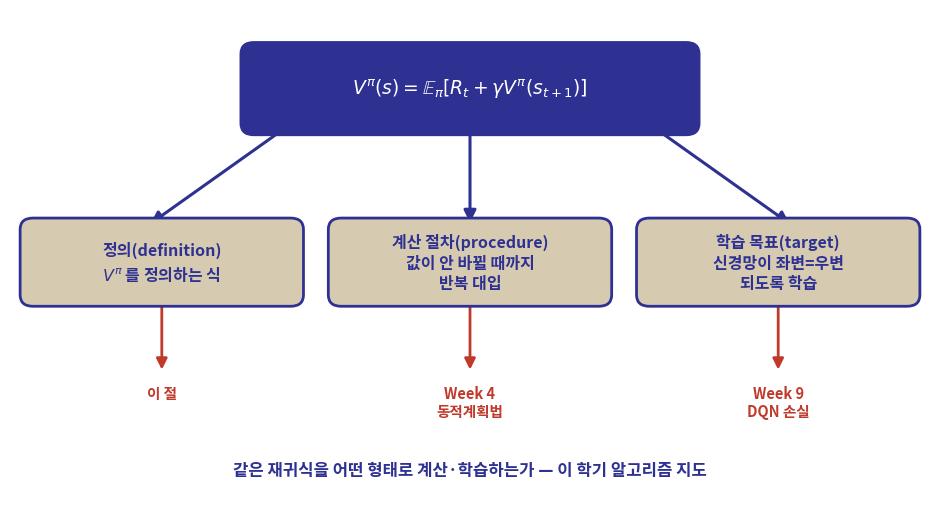

Recreate this plot in Python. (Note: this script raises an exception after producing the figure.)
import matplotlib
matplotlib.use("Agg")
import matplotlib.pyplot as plt
from matplotlib import font_manager as fm
from matplotlib.patches import FancyBboxPatch, FancyArrowPatch

fm.fontManager.addfont('/usr/share/fonts/opentype/noto/NotoSansCJK-Regular.ttc')
plt.rcParams['font.family'] = 'Noto Sans CJK JP'
plt.rcParams['axes.unicode_minus'] = False

NAVY = "#2E3192"
TAN = "#D6CBB1"
RED = "#C0392B"

fig, ax = plt.subplots(figsize=(9.5, 5.2), dpi=200)
ax.set_xlim(0, 10)
ax.set_ylim(0, 6)
ax.axis("off")

def box(x, y, w, h, text, fc, ec=NAVY, fontsize=12, fontcolor="white", weight="bold"):
    b = FancyBboxPatch((x, y), w, h, boxstyle="round,pad=0.09,rounding_size=0.14",
                        linewidth=2, edgecolor=ec, facecolor=fc, zorder=2)
    ax.add_patch(b)
    ax.text(x + w/2, y + h/2, text, ha="center", va="center",
             fontsize=fontsize, color=fontcolor, weight=weight, zorder=3, linespacing=1.35)

# center: the equation itself
box(2.6, 4.55, 4.8, 0.95, "$V^\\pi(s)=\\mathbb{E}_\\pi[R_t+\\gamma V^\\pi(s_{t+1})]$",
    NAVY, fontsize=13.5)

arrow_specs = [
    (3.0, 4.55, 1.5, 3.35),
    (5.0, 4.55, 5.0, 3.35),
    (7.0, 4.55, 8.5, 3.35),
]
for x0, y0, x1, y1 in arrow_specs:
    a = FancyArrowPatch((x0, y0), (x1, y1), arrowstyle="-|>", mutation_scale=18,
                         linewidth=2.2, color=NAVY, zorder=1)
    ax.add_patch(a)

box(0.2, 2.45, 2.9, 0.9, "정의(definition)\n$V^\\pi$ 를 정의하는 식", TAN, ec=NAVY,
    fontcolor=NAVY, fontsize=11.5)
box(3.55, 2.45, 2.9, 0.9, "계산 절차(procedure)\n값이 안 바뀔 때까지\n반복 대입", TAN, ec=NAVY,
    fontcolor=NAVY, fontsize=11.5)
box(6.9, 2.45, 2.9, 0.9, "학습 목표(target)\n신경망이 좌변=우변\n되도록 학습", TAN, ec=NAVY,
    fontcolor=NAVY, fontsize=11.5)

arrow2 = [
    (1.65, 2.45, 1.65, 1.55, "이 절"),
    (5.0, 2.45, 5.0, 1.55, "Week 4\n동적계획법"),
    (8.35, 2.45, 8.35, 1.55, "Week 9\nDQN 손실"),
]
for x0, y0, x1, y1, label in arrow2:
    a = FancyArrowPatch((x0, y0), (x1, y1), arrowstyle="-|>", mutation_scale=16,
                         linewidth=2.0, color=RED, zorder=1)
    ax.add_patch(a)
    ax.text(x0, y1 - 0.15, label, ha="center", va="top", fontsize=10.5, color=RED, weight="bold")

ax.text(5.0, 0.35, "같은 재귀식을 어떤 형태로 계산·학습하는가 — 이 학기 알고리즘 지도",
        ha="center", va="center", fontsize=12, color=NAVY, weight="bold")

plt.tight_layout()
out = "/tmp/claude-1002/-home-smhan/029e91ef-1260-463c-974d-c55f55e786a0/scratchpad/decks/ml2-week03/slides/kor/ml2/week03/figs/ch03_three_readings.png"
plt.savefig(out, dpi=200, facecolor="white")
print("saved", out)
